Photos from the image-classification dataset "data" in the GitHub repository memoverflow/msopenhack. Its 12 classes are: axes, boots, carabiners, crampons, gloves, hardshell jackets, harnesses, helmets, insulated jackets, pulleys, rope, tents.

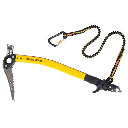
Label: axes

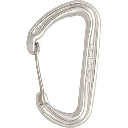
Label: carabiners

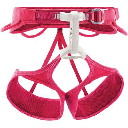
Label: harnesses

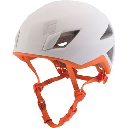
Label: helmets

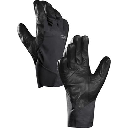
Label: gloves

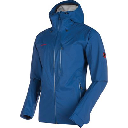
Label: hardshell jackets
